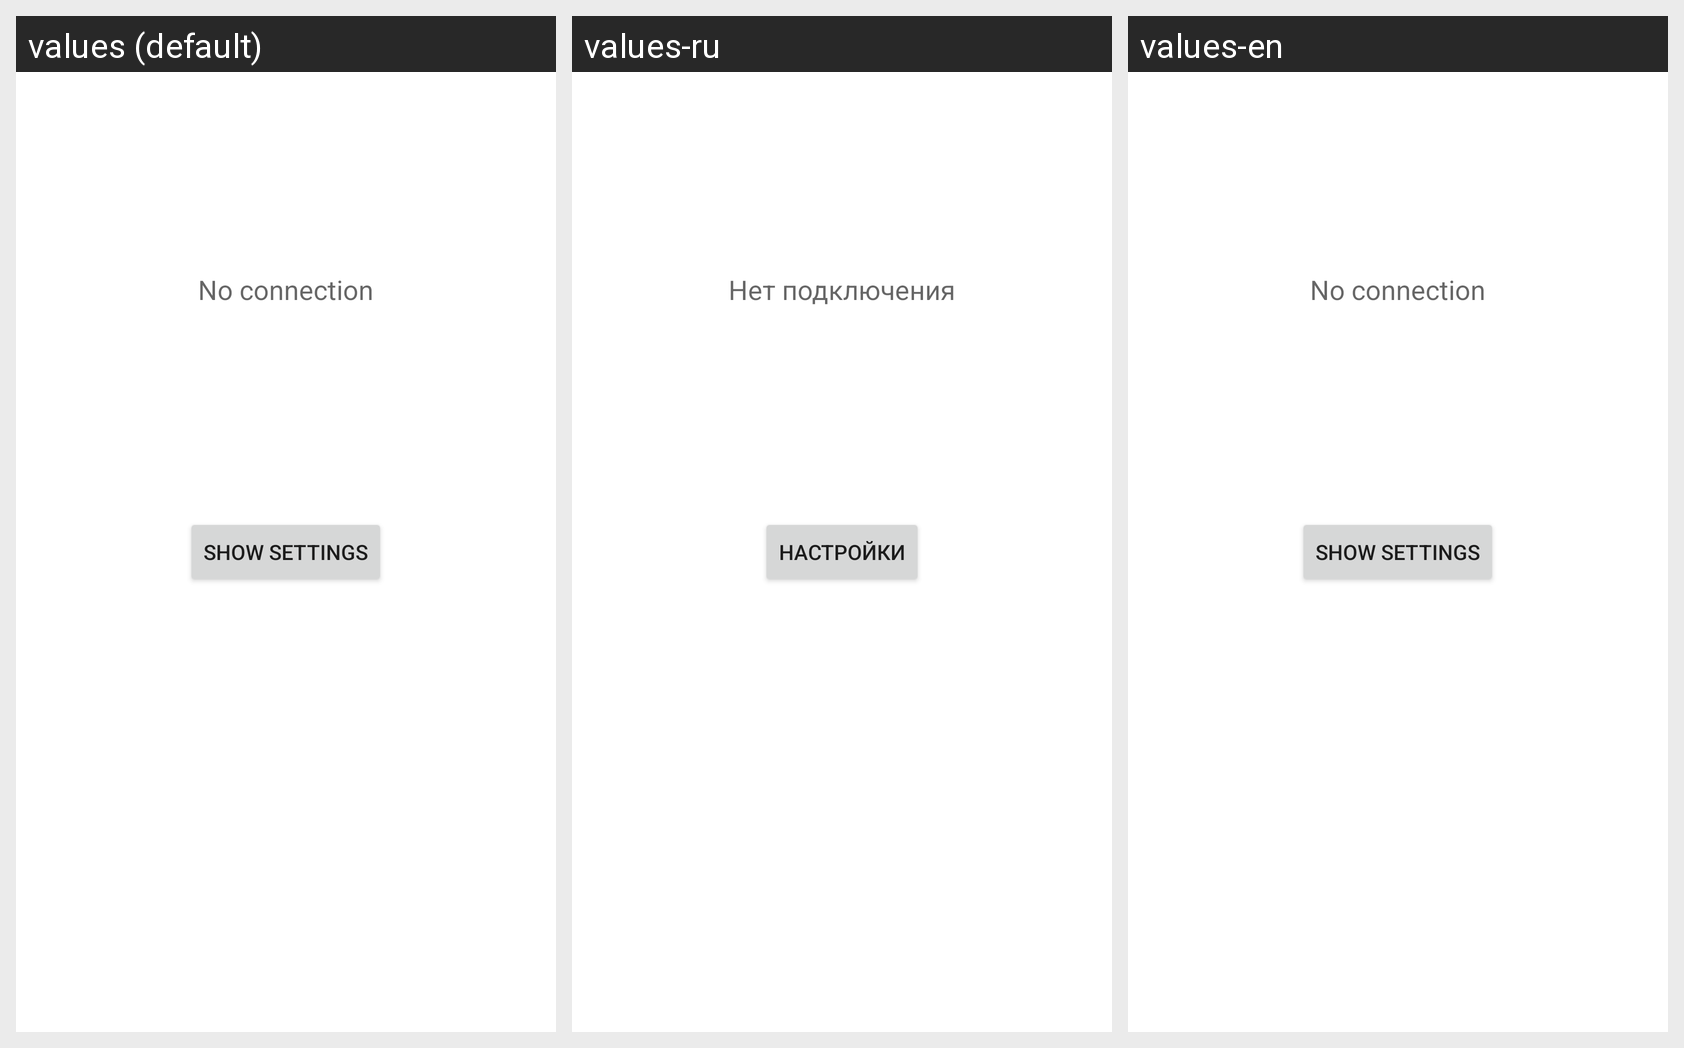

For this localized Android screen grid, give each drawn string resource with its value in every locale shown.
Android screen res/layout/pc_conn_not_found.xml rendered under 3 locales, left to right: values (default), values-ru, values-en. Device: Nexus 5 (rendered at 1080×1920; each locale shown at half size, 540×960, under a caption strip naming it); theme Theme.MaterialComponents.DayNight.NoActionBar.
Strings drawn on this screen, with the default value and each locale's value (text and hints the layout hard-codes, and strings that could not be matched under every locale, appear in the picture but are not listed):

show_settings
  values: Show settings
  values-ru: Настройки
  values-en: Show settings

no_network_conn
  values: No connection
  values-ru: Нет подключения
  values-en: No connection
